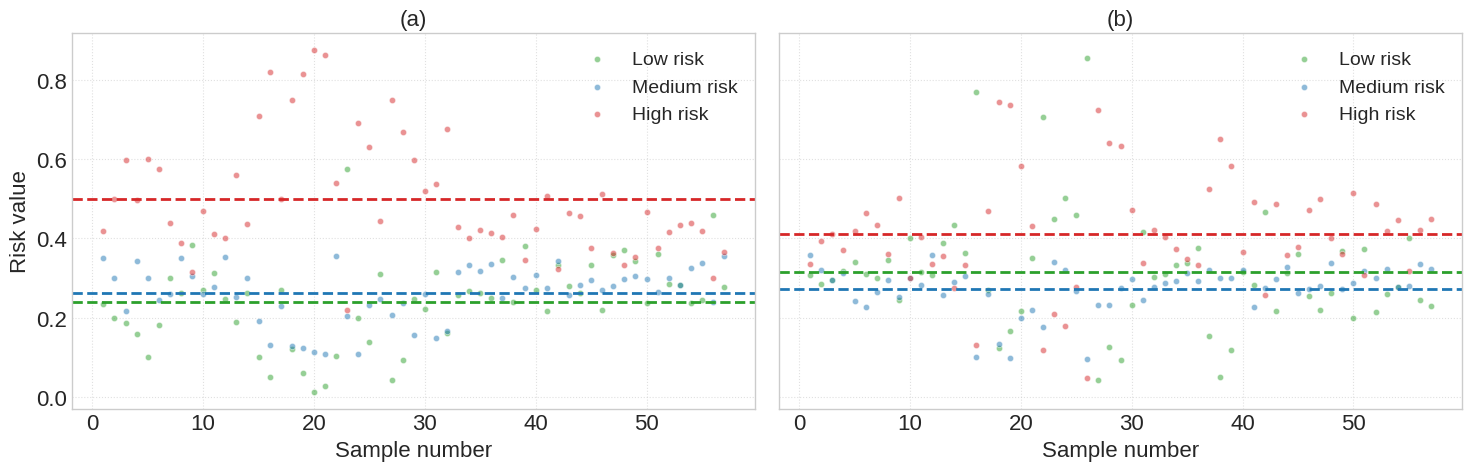

Generate this figure with matplotlib:
import numpy as np
import matplotlib.pyplot as plt
risk_matrix = np.array([
    [0.307, 0.358, 0.334],
    [0.233, 0.349, 0.417],
    [0.284, 0.321, 0.394],
    [0.200, 0.300, 0.500],
    [0.294, 0.296, 0.410],
    [0.194, 0.227, 0.624],
    [0.318, 0.312, 0.370],
    [0.159, 0.343, 0.496],
    [0.339, 0.242, 0.418],
    [0.100, 0.300, 0.600],
    [0.310, 0.226, 0.463],
    [0.180, 0.245, 0.575],
    [0.301, 0.264, 0.435],
    [0.301, 0.260, 0.440],
    [0.345, 0.294, 0.359],
    [0.262, 0.349, 0.388],
    [0.245, 0.252, 0.503],
    [0.382, 0.304, 0.314],
    [0.401, 0.299, 0.299],
    [0.270, 0.260, 0.470],
    [0.315, 0.281, 0.402],
    [0.311, 0.277, 0.410],
    [0.306, 0.357, 0.336],
    [0.248, 0.352, 0.400],
    [0.388, 0.256, 0.357],
    [0.188, 0.253, 0.560],
    [0.435, 0.291, 0.274],
    [0.263, 0.301, 0.436],
    [0.363, 0.305, 0.332],
    [0.100, 0.190, 0.710],
    [0.770, 0.100, 0.130],
    [0.050, 0.130, 0.820],
    [0.270, 0.260, 0.470],
    [0.270, 0.230, 0.500],
    [0.123, 0.132, 0.744],
    [0.120, 0.129, 0.750],
    [0.166, 0.097, 0.736],
    [0.060, 0.124, 0.816],
    [0.216, 0.200, 0.584],
    [0.013, 0.112, 0.875],
    [0.350, 0.220, 0.430],
    [0.028, 0.109, 0.863],
    [0.705, 0.175, 0.118],
    [0.104, 0.356, 0.540],
    [0.449, 0.341, 0.210],
    [0.576, 0.205, 0.219],
    [0.503, 0.319, 0.178],
    [0.199, 0.109, 0.692],
    [0.458, 0.266, 0.276],
    [0.139, 0.231, 0.629],
    [0.857, 0.096, 0.047],
    [0.311, 0.246, 0.443],
    [0.043, 0.232, 0.724],
    [0.043, 0.207, 0.750],
    [0.126, 0.232, 0.642],
    [0.093, 0.237, 0.669],
    [0.101, 0.303, 0.696],
    [0.246, 0.156, 0.598],
    [0.232, 0.296, 0.471],
    [0.222, 0.258, 0.519],
    [0.417, 0.245, 0.339],
    [0.314, 0.148, 0.538],
    [0.302, 0.276, 0.422],
    [0.159, 0.164, 0.672],
    [0.310, 0.286, 0.404],
    [0.256, 0.314, 0.428],
    [0.333, 0.293, 0.374],
    [0.266, 0.333, 0.401],
    [0.339, 0.314, 0.348],
    [0.262, 0.316, 0.421],
    [0.373, 0.289, 0.329],
    [0.250, 0.336, 0.415],
    [0.154, 0.321, 0.524],
    [0.346, 0.250, 0.405],
    [0.050, 0.300, 0.650],
    [0.238, 0.303, 0.459],
    [0.117, 0.301, 0.582],
    [0.381, 0.274, 0.345],
    [0.315, 0.320, 0.365],
    [0.269, 0.307, 0.425],
    [0.282, 0.227, 0.491],
    [0.214, 0.270, 0.500],
    [0.467, 0.275, 0.258],
    [0.267, 0.275, 0.258],
    [0.216, 0.298, 0.486],
    [0.281, 0.256, 0.464],
    [0.314, 0.328, 0.359],
    [0.262, 0.282, 0.457],
    [0.377, 0.273, 0.394],
    [0.332, 0.294, 0.375],
    [0.255, 0.273, 0.472],
    [0.212, 0.259, 0.493],
    [0.220, 0.280, 0.501],
    [0.350, 0.273, 0.355],
    [0.262, 0.338, 0.400],
    [0.370, 0.298, 0.332],
    [0.367, 0.273, 0.360],
    [0.340, 0.304, 0.350],
    [0.219, 0.315, 0.566],
    [0.236, 0.297, 0.466],
    [0.373, 0.318, 0.308],
    [0.360, 0.264, 0.376],
    [0.213, 0.301, 0.486],
    [0.284, 0.301, 0.415],
    [0.259, 0.322, 0.417],
    [0.283, 0.283, 0.434],
    [0.280, 0.280, 0.450],
    [0.236, 0.325, 0.438],
    [0.437, 0.305, 0.347],
    [0.243, 0.336, 0.419],
    [0.243, 0.335, 0.420],
    [0.462, 0.241, 0.302],
    [0.222, 0.314, 0.437],
    [0.278, 0.356, 0.366]
])

plt.style.use("seaborn-v0_8-whitegrid")   # clean modern style
plt.rcParams.update({
    'font.size': 16,
    'axes.titlesize': 16,
    'axes.labelsize': 16,
    'xtick.labelsize': 16,
    'ytick.labelsize': 16,
    'legend.fontsize': 16,
    'lines.linewidth': 2,
    'font.family': 'sans-serif',
    'font.sans-serif': ['Arial', 'Liberation Sans', 'Bitstream Vera Sans', 'sans-serif'],
})

colors = ["tab:green", "tab:blue", "tab:red"]   # green, blue, red
risk_labels = ["Low risk", "Medium risk", "High risk"]

risk_matrix = risk_matrix / risk_matrix.sum(axis=1, keepdims=True)
normal_tissue = risk_matrix[::2]
tumor_tissue = risk_matrix[1::2]

num_points = min(len(normal_tissue), len(tumor_tissue))
normal_tissue = normal_tissue[:num_points]
tumor_tissue = tumor_tissue[:num_points]

samples_tumor = np.arange(1, tumor_tissue.shape[0] + 1)
samples_normal = np.arange(1, normal_tissue.shape[0] + 1)


fig, axes = plt.subplots(1, 2, figsize=(15, 5), sharey=True)

def p_scatter(ax, data, sample_idx, title):
    for j in range(data.shape[1]):
        ax.scatter(
            sample_idx, data[:, j],
            label=f"{risk_labels[j]}",
            color=colors[j],
            s=20,
            alpha=0.5,
            edgecolor="white",
            linewidth=0.6
        )

        # Mean line
        mean_val = data[:, j].mean()
        ax.axhline(
            mean_val,
            color=colors[j],
            linestyle="--",
            linewidth=2
        )

    ax.set_title(title)
    ax.set_xlabel("Sample number")
    ax.grid(True, linestyle=":", alpha=0.6)
    ax.legend(loc="upper right", frameon=False, fontsize=14)


p_scatter(axes[0], tumor_tissue, samples_tumor, "(a)")
axes[0].set_ylabel("Risk value")

p_scatter(axes[1], normal_tissue, samples_normal, "(b)")

plt.tight_layout()
plt.show()

